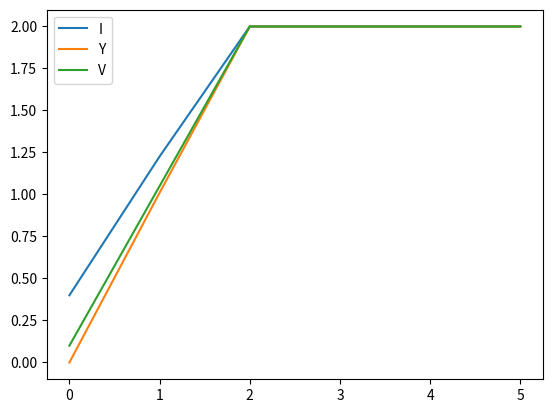

Reproduce this figure in Python.
#import numpy as np
#from numpy import sin, cos, tan ,cosh, tanh, sinh, abs, exp, mean, pi, prod, sqrt, sum, floor
import matplotlib.pyplot as plt
#x =[1,2,3,4,5,6,7,8,9,10,11,12,13,14,15]
x = [1]*(15)
#x = np.random.uniform(0,1,(27,))


N=(int)(len(x)/3)
dt=1.0

f=0.36
h=0.0
m=0.02
  
I0=0.4
Y0=0.0
V0=0.1

a0=(0.5+f*(dt/4)-(dt/4)*V0)*I0
b0=(0.5-(dt/4))*Y0+(dt/4)*I0*V0
c0=(0.5-m*(dt/4)*I0-h*(dt/4))*V0+(dt/4)*Y0

# a0=0.226
# b0=0.01
# c0=0.0498
# # print("dt/4:", dt/4)
# # print("f*dt/4:", f*dt/4)
# # print("(f*dt/4-(dt/4)*V0):", (f*dt/4-(dt/4)*V0))
# # print("(f*dt/4-(dt/4)*V0)*I0:", (f*dt/4-(dt/4)*V0)*0.40)
# print("test:", (0.0650*0.40))

print("a0:", a0)
print("b0:", b0)
print("c0:", c0)

aM1=I0-a0
bM1=Y0-b0
cM1=V0-c0

xe=[0.0] * (len(x)+6)
xe[0]=aM1
xe[1]=bM1
xe[2]=cM1

xe[3]=a0
xe[4]=b0
xe[5]=c0

for i in range (len(x)):
    xe[i+6]=x[i]
    
print("xe:", xe)
D=[0.0] * (len(x)+3)
    # #original below
for i in range (0,len(x)+3,3):
    D[i]=(-1.0-f*(dt/2)+(dt/2)*(xe[i+2]+xe[i+5]))*xe[i]+(1.0-f*(dt/2)+(dt/2)*(xe[i+2]+xe[i+5]))*xe[i+3]
    #D[i] = xe[i] * (-1.0 + (dt/2)*(2*xe[i+2]+2*xe[i+5]-2*f)) + xe[i+3] * (1.0 + (dt/2)*(2*xe[i+2]+2*xe[i+5]-2*f)) # simplified emrah
    print("D[",i,"]:", D[i])
    D[i+1]=(-1.0+(dt/2))*xe[i+1]+(1.0+(dt/2))*xe[i+4]-(dt/2)*(xe[i]+xe[i+3])*(xe[i+2]+xe[i+5])
    print("D[",i+1,"]:", D[i+1])
    D[i+2]=(-1.0+m*(dt/2)*(xe[i]+xe[i+3])+h*(dt/2))*xe[i+2]+(1.0+m*(dt/2)*(xe[i]+xe[i+3])+h*(dt/2))*xe[i+5]-(dt/2)*(xe[i+1]+xe[i+4])
    print("D[",i+2,"]:", D[i+2])    
    
fitness=0.0
for i in range(len(x)+3):
    #print("i:",i)
    fitness=fitness+D[i]*D[i]
    #print("fitness:", fitness)

    #fitness=fitness+abs(D[i])
    #fitness=fitness+abs(fit[i])
        
plotI=[0.0]*(N+1)
plotY=[0.0]*(N+1)
plotV=[0.0]*(N+1)

for i in range(0,N+1):
    plotI[i]=xe[3*i]+xe[3*i+3]
    plotY[i]=xe[3*i+1]+xe[3*i+4]
    plotV[i]=xe[3*i+2]+xe[3*i+5]

print("plot_I:",plotI)
print("plot_Y:",plotY)
print("plot_V:",plotV)
    
    
xpoints=[i for i in range(0, N+1)]
plt.plot(xpoints,plotI, label="I")
plt.plot(xpoints,plotY, label="Y")
plt.plot(xpoints,plotV, label="V")
plt.legend()
plt.show() 

print ("fitness:",fitness)